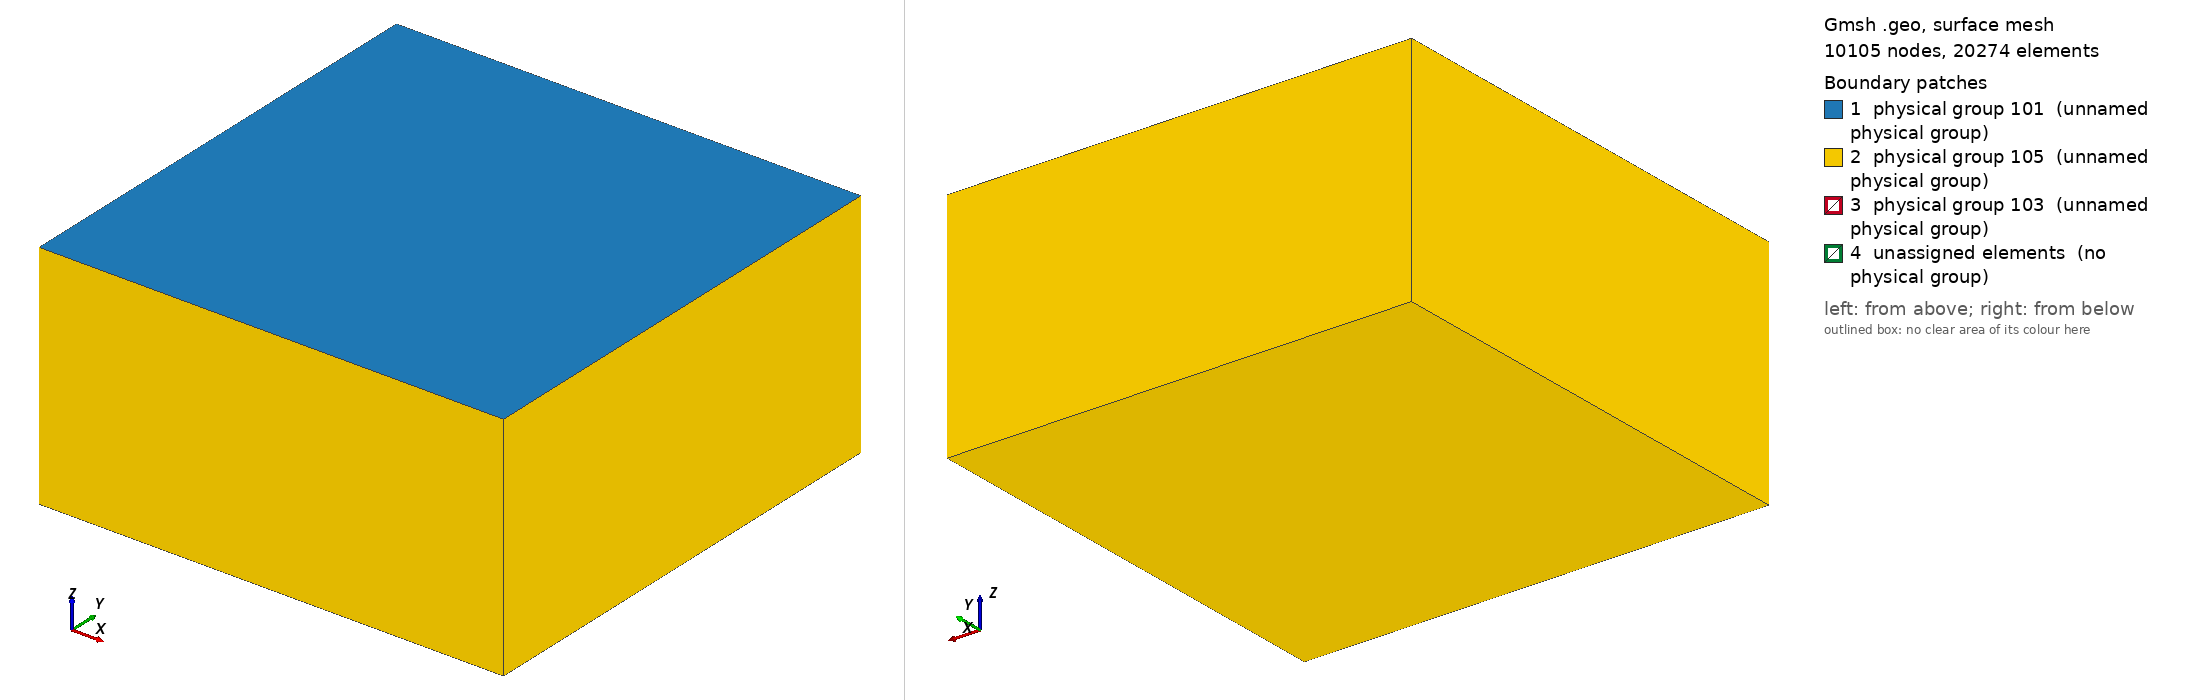

Gmsh geometry script, surface-meshed: 10105 nodes, 20274 surface elements. Boundary patches (legend numbers): 1 physical group 101 (unnamed physical group), 2 physical group 105 (unnamed physical group), 3 physical group 103 (unnamed physical group), 4 unassigned elements (no physical group). Left view from above one corner, right view from below the opposite corner. Legend entries are the model's physical surfaces; 'unassigned elements' are surfaces in no physical group. The drawing asked Gmsh for element sizes between 1% and 20% of the model's largest extent; the script's own settings can give other sizes.

=== tpv104_f200m.geo (drawn) ===
/**
 * @file
 * This file is part of SeisSol.
 *
 * @author Thomas Ulrich 
 *
 * @section LICENSE
 * Copyright (c) 2014-2022, SeisSol Group
 * All rights reserved.
 * 
 * Redistribution and use in source and binary forms, with or without
 * modification, are permitted provided that the following conditions are met:
 * 
 * 1. Redistributions of source code must retain the above copyright notice,
 *    this list of conditions and the following disclaimer.
 * 
 * 2. Redistributions in binary form must reproduce the above copyright notice,
 *    this list of conditions and the following disclaimer in the documentation
 *    and/or other materials provided with the distribution.
 * 
 * 3. Neither the name of the copyright holder nor the names of its
 *    contributors may be used to endorse or promote products derived from this
 *    software without specific prior written permission.
 *
 * THIS SOFTWARE IS PROVIDED BY THE COPYRIGHT HOLDERS AND CONTRIBUTORS "AS IS"
 * AND ANY EXPRESS OR IMPLIED WARRANTIES, INCLUDING, BUT NOT LIMITED TO, THE
 * IMPLIED WARRANTIES OF  MERCHANTABILITY AND FITNESS FOR A PARTICULAR PURPOSE
 * ARE DISCLAIMED. IN NO EVENT SHALL THE COPYRIGHT HOLDER OR CONTRIBUTORS BE
 * LIABLE FOR ANY DIRECT, INDIRECT, INCIDENTAL, SPECIAL, EXEMPLARY, OR
 * CONSEQUENTIAL DAMAGES (INCLUDING, BUT NOT LIMITED TO, PROCUREMENT OF
 * SUBSTITUTE GOODS OR SERVICES; LOSS OF USE, DATA, OR PROFITS; OR BUSINESS
 * INTERRUPTION) HOWEVER CAUSED AND ON ANY THEORY OF LIABILITY, WHETHER IN
 * CONTRACT, STRICT LIABILITY, OR TORT (INCLUDING NEGLIGENCE OR OTHERWISE)
 * ARISING IN ANY WAY OUT OF THE  USE OF THIS SOFTWARE, EVEN IF ADVISED OF THE
 * POSSIBILITY OF SUCH DAMAGE.
*/


lc = 5e3;
lc_fault = 200;

Fault_length = 36e3;
Fault_width = 18e3;
Fault_dip = 90*Pi/180.;

// Nucleation in X,Z local coordinates
X_nucl = 0e3;
Width_nucl = 0.5*Fault_width;
R_nucl = 1.5e3;
lc_nucl = 200;

Xmax = 60e3;
Xmin = -Xmax;
Ymin = -Xmax +  0.5 * Fault_width  *Cos(Fault_dip);
Ymax =  Xmax + 0.5 * Fault_width  *Cos(Fault_dip);
Zmin = -Xmax;

// Create the Volume
Point(1) = {Xmin, Ymin, 0, lc};
Point(2) = {Xmin, Ymax, 0, lc};
Point(3) = {Xmax, Ymax, 0, lc};
Point(4) = {Xmax, Ymin, 0, lc};
Line(1) = {1, 2};
Line(2) = {2, 3};
Line(3) = {3, 4};
Line(4) = {4, 1};
Curve Loop(5) = {1,2,3,4};
Plane Surface(1) = {5};
Extrude {0,0, Zmin} { Surface{1}; }

// Create the fault
Point(100) = {-0.5*Fault_length, Fault_width  *Cos(Fault_dip), -Fault_width  *Sin(Fault_dip), lc};
Point(101) = {-0.5*Fault_length, 0, 0e3, lc};
Point(102) = {0.5*Fault_length, 0,  0e3, lc};
Point(103) = {0.5*Fault_length, Fault_width  *Cos(Fault_dip), -Fault_width  *Sin(Fault_dip), lc};
Line(100) = {100, 101};
Line(101) = {101, 102};
Line{101} In Surface{1};
Line(102) = {102, 103};
Line(103) = {103, 100};

// Create nucleation patch
/*
Point(200) = {X_nucl, Width_nucl*Cos(Fault_dip), -Width_nucl  *Sin(Fault_dip), lc_nucl};
Point(201) = {X_nucl, (Width_nucl + R_nucl) * Cos(Fault_dip), -(Width_nucl+R_nucl)  *Sin(Fault_dip), lc_nucl};
Point(202) = {X_nucl + R_nucl, Width_nucl*Cos(Fault_dip), -Width_nucl  *Sin(Fault_dip), lc_nucl};
Point(203) = {X_nucl, (Width_nucl - R_nucl) * Cos(Fault_dip), -(Width_nucl-R_nucl)  *Sin(Fault_dip), lc_nucl};
Point(204) = {X_nucl - R_nucl, Width_nucl*Cos(Fault_dip), -Width_nucl  *Sin(Fault_dip), lc_nucl};
Circle(200) = {201,200,202};
Circle(201) = {202,200,203};
Circle(202) = {203,200,204};
Circle(203) = {204,200,201};
Curve Loop(204) = {200,201,202,203};
Plane Surface(200) = {204};
*/

Point(201) = {X_nucl + R_nucl , (Width_nucl + R_nucl) * Cos(Fault_dip), -(Width_nucl+R_nucl)  *Sin(Fault_dip), lc_nucl};
Point(202) = {X_nucl + R_nucl , (Width_nucl - R_nucl) * Cos(Fault_dip), -(Width_nucl-R_nucl)  *Sin(Fault_dip), lc_nucl};
Point(203) = {X_nucl - R_nucl , (Width_nucl - R_nucl) * Cos(Fault_dip), -(Width_nucl-R_nucl)  *Sin(Fault_dip), lc_nucl};
Point(204) = {X_nucl - R_nucl , (Width_nucl + R_nucl) * Cos(Fault_dip), -(Width_nucl+R_nucl)  *Sin(Fault_dip), lc_nucl};
Line(200) = {201, 202};
Line(201) = {202, 203};
Line(202) = {203, 204};
Line(203) = {204, 201};
Curve Loop(204) = {200,201,202,203};
Plane Surface(200) = {204};

Curve Loop(105) = {100,101,102,103};
Plane Surface(100) = {105, 204};

// There is a bug in "Attractor", we need to define a Ruled surface in FaceList
Line Loop(106) = {100,101,102,103};
Ruled Surface(101) = {106};
Ruled Surface(201) = {204};

Surface{100,200} In Volume{1};

// Managing coarsening away from the fault
// Attractor field returns the distance to the curve (actually, the
// distance to 100 equidistant points on the curve)
Field[1] = Distance;
Field[1].FacesList = {101};

// Matheval field returns "distance squared + lc/20"
Field[2] = MathEval;
//Field[2].F = Sprintf("0.02*F1 + 0.00001*F1^2 + %g", lc_fault);
//Field[2].F = Sprintf("0.02*F1 +(F1/2e3)^2 + %g", lc_fault);
Field[2].F = Sprintf("0.05*F1 +(F1/2.5e3)^2 + %g", lc_fault);

// Managing coarsening around the nucleation Patch
Field[3] = Distance;
Field[3].FacesList = {201};

Field[4] = Threshold;
Field[4].IField = 3;
Field[4].LcMin = lc_nucl;
Field[4].LcMax = lc_fault;
Field[4].DistMin = R_nucl;
Field[4].DistMax = 3*R_nucl;

Field[5] = Restrict;
Field[5].IField = 4;
Field[5].FacesList = {100,200};

// Equivalent of propagation size on element
Field[6] = Threshold;
Field[6].IField = 1;
Field[6].LcMin = lc_fault;
Field[6].LcMax = lc;
Field[6].DistMin = 2*lc_fault;
Field[6].DistMax = 2*lc_fault+0.001;


Field[7] = Min;
Field[7].FieldsList = {2,5,6};

Background Field = 7;

Physical Surface(101) = {1};
Physical Surface(103) = {100,200};
// This ones are read from the gui
Physical Surface(105) = {14,18,22,26,27};

Physical Volume(1) = {1};
Mesh.MshFileVersion = 2.2;
